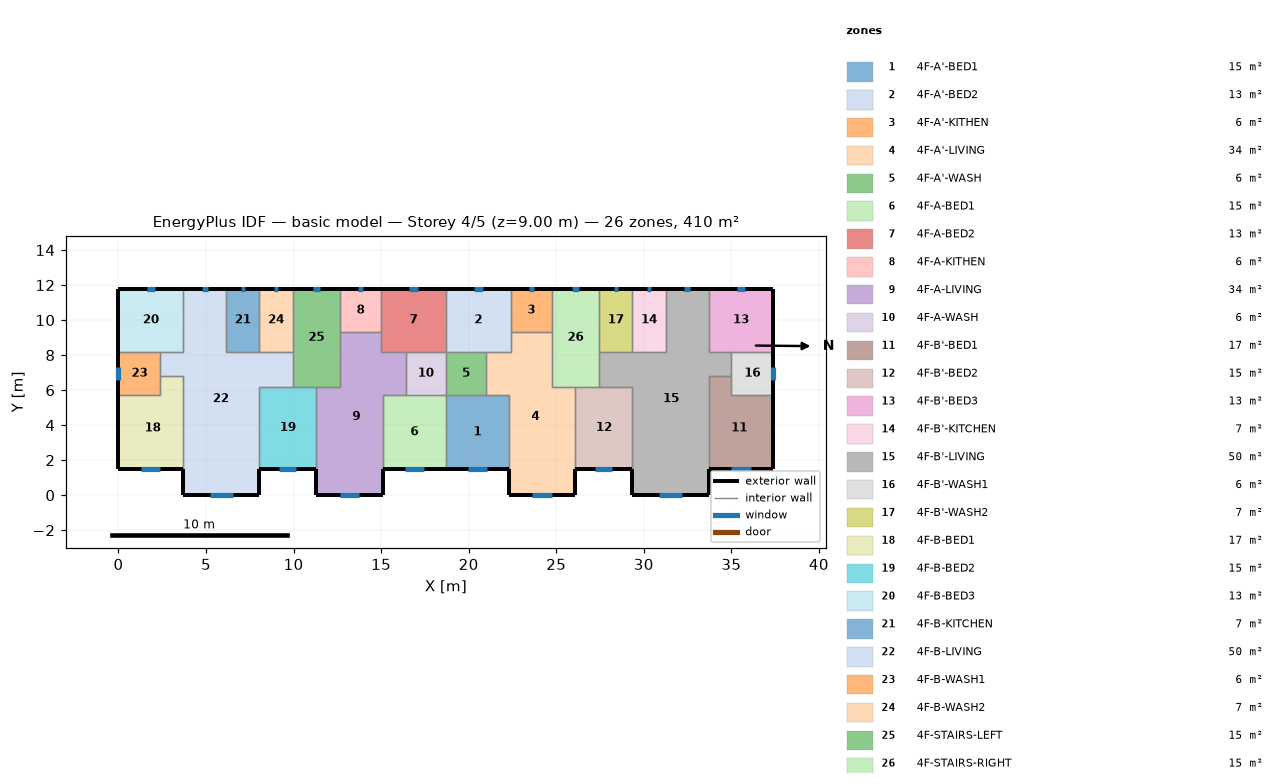
=== STOREY PLAN SPEC (per zone: floor XY polygon, exterior-wall plan segments, windows/doors) ===
zone 1: 4F-A'-BED1  (15.1 m²)
  floor: (18.70, 5.70) (22.30, 5.70) (22.30, 1.50) (18.70, 1.50)
  exterior wall: (18.70, 1.50) – (22.30, 1.50)  [3.6 m]
    window: (19.97, 1.50) – (21.03, 1.50)  [1.1 m²]
  interior walls: 4
zone 2: 4F-A'-BED2  (13.3 m²)
  floor: (18.70, 11.80) (22.40, 11.80) (22.40, 8.20) (18.70, 8.20)
  exterior wall: (22.40, 11.80) – (18.70, 11.80)  [3.7 m]
    window: (20.80, 11.80) – (20.30, 11.80)  [0.5 m²]
  interior walls: 5
zone 3: 4F-A'-KITHEN  (5.9 m²)
  floor: (24.75, 11.80) (24.75, 9.31) (22.40, 9.31) (22.40, 11.80)
  exterior wall: (24.75, 11.80) – (22.40, 11.80)  [2.3 m]
    window: (23.73, 11.80) – (23.42, 11.80)  [0.3 m²]
  interior walls: 3
zone 4: 4F-A'-LIVING  (34.3 m²)
  floor: (22.40, 9.31) (24.75, 9.31) (24.75, 6.20) (26.10, 6.20) (26.10, 0.00) (22.30, 0.00) (22.30, 5.70) (21.00, 5.70) (21.00, 8.20) (22.40, 8.20)
  exterior wall: (22.30, 1.50) – (22.30, 0.00)  [1.5 m]
  exterior wall: (26.10, 0.00) – (26.10, 1.50)  [1.5 m]
  exterior wall: (22.30, 0.00) – (26.10, 0.00)  [3.8 m]
    window: (23.64, 0.00) – (24.76, 0.00)  [1.1 m²]
  interior walls: 9
zone 5: 4F-A'-WASH  (5.7 m²)
  floor: (21.00, 8.20) (21.00, 5.70) (18.70, 5.70) (18.70, 8.20)
  interior walls: 4
zone 6: 4F-A-BED1  (15.1 m²)
  floor: (15.10, 5.70) (18.70, 5.70) (18.70, 1.50) (15.10, 1.50)
  exterior wall: (15.10, 1.50) – (18.70, 1.50)  [3.6 m]
    window: (16.37, 1.50) – (17.43, 1.50)  [1.1 m²]
  interior walls: 4
zone 7: 4F-A-BED2  (13.3 m²)
  floor: (18.70, 11.80) (18.70, 8.20) (15.00, 8.20) (15.00, 11.80)
  exterior wall: (18.70, 11.80) – (15.00, 11.80)  [3.7 m]
    window: (17.10, 11.80) – (16.60, 11.80)  [0.5 m²]
  interior walls: 5
zone 8: 4F-A-KITHEN  (5.9 m²)
  floor: (15.00, 11.80) (15.00, 9.31) (12.65, 9.31) (12.65, 11.80)
  exterior wall: (15.00, 11.80) – (12.65, 11.80)  [2.3 m]
    window: (13.98, 11.80) – (13.67, 11.80)  [0.3 m²]
  interior walls: 3
zone 9: 4F-A-LIVING  (34.3 m²)
  floor: (12.65, 9.31) (15.00, 9.31) (15.00, 8.20) (16.40, 8.20) (16.40, 5.70) (15.10, 5.70) (15.10, 0.00) (11.30, 0.00) (11.30, 6.20) (12.65, 6.20)
  exterior wall: (11.30, 1.50) – (11.30, 0.00)  [1.5 m]
  exterior wall: (15.10, 0.00) – (15.10, 1.50)  [1.5 m]
  exterior wall: (11.30, 0.00) – (15.10, 0.00)  [3.8 m]
    window: (12.64, 0.00) – (13.76, 0.00)  [1.1 m²]
  interior walls: 9
zone 10: 4F-A-WASH  (5.7 m²)
  floor: (18.70, 8.20) (18.70, 5.70) (16.40, 5.70) (16.40, 8.20)
  interior walls: 4
zone 11: 4F-B'-BED1  (17.0 m²)
  floor: (35.00, 6.80) (35.00, 5.70) (37.40, 5.70) (37.40, 1.50) (33.70, 1.50) (33.70, 6.80)
  exterior wall: (33.70, 1.50) – (37.40, 1.50)  [3.7 m]
    window: (35.00, 1.50) – (36.10, 1.50)  [1.1 m²]
  exterior wall: (37.40, 1.50) – (37.40, 5.70)  [4.2 m]
  interior walls: 4
zone 12: 4F-B'-BED2  (15.3 m²)
  floor: (26.10, 6.20) (29.35, 6.20) (29.35, 1.50) (26.10, 1.50)
  exterior wall: (26.10, 1.50) – (29.35, 1.50)  [3.3 m]
    window: (27.24, 1.50) – (28.21, 1.50)  [1.0 m²]
  interior walls: 4
zone 13: 4F-B'-BED3  (13.3 m²)
  floor: (37.40, 11.80) (37.40, 8.20) (33.70, 8.20) (33.70, 11.80)
  exterior wall: (37.40, 8.20) – (37.40, 11.80)  [3.6 m]
  exterior wall: (37.40, 11.80) – (33.70, 11.80)  [3.7 m]
    window: (35.80, 11.80) – (35.30, 11.80)  [0.5 m²]
  interior walls: 3
zone 14: 4F-B'-KITCHEN  (6.8 m²)
  floor: (29.35, 11.80) (31.25, 11.80) (31.25, 8.20) (29.35, 8.20)
  exterior wall: (31.25, 11.80) – (29.35, 11.80)  [1.9 m]
    window: (30.43, 11.80) – (30.17, 11.80)  [0.3 m²]
  interior walls: 3
zone 15: 4F-B'-LIVING  (50.1 m²)
  floor: (31.25, 11.80) (33.70, 11.80) (33.70, 8.20) (35.00, 8.20) (35.00, 6.80) (33.70, 6.80) (33.70, 0.00) (29.35, 0.00) (29.35, 6.20) (27.45, 6.20) (27.45, 8.20) (31.25, 8.20)
  exterior wall: (29.35, 1.50) – (29.35, 0.00)  [1.5 m]
  exterior wall: (33.70, 11.80) – (31.25, 11.80)  [2.5 m]
    window: (32.64, 11.80) – (32.31, 11.80)  [0.3 m²]
  exterior wall: (33.70, 0.00) – (33.70, 1.50)  [1.5 m]
  exterior wall: (29.35, 0.00) – (33.70, 0.00)  [4.4 m]
    window: (30.88, 0.00) – (32.17, 0.00)  [1.3 m²]
  interior walls: 11
zone 16: 4F-B'-WASH1  (6.0 m²)
  floor: (37.40, 8.20) (37.40, 5.70) (35.00, 5.70) (35.00, 8.20)
  exterior wall: (37.40, 5.70) – (37.40, 8.20)  [2.5 m]
    window: (37.40, 6.57) – (37.40, 7.33)  [0.8 m²]
  interior walls: 4
zone 17: 4F-B'-WASH2  (6.8 m²)
  floor: (27.45, 11.80) (29.35, 11.80) (29.35, 8.20) (27.45, 8.20)
  exterior wall: (29.35, 11.80) – (27.45, 11.80)  [1.9 m]
    window: (28.53, 11.80) – (28.27, 11.80)  [0.3 m²]
  interior walls: 3
zone 18: 4F-B-BED1  (17.0 m²)
  floor: (2.40, 6.80) (3.70, 6.80) (3.70, 1.50) (0.00, 1.50) (0.00, 5.70) (2.40, 5.70)
  exterior wall: (0.00, 1.50) – (3.70, 1.50)  [3.7 m]
    window: (1.30, 1.50) – (2.40, 1.50)  [1.1 m²]
  exterior wall: (0.00, 5.70) – (0.00, 1.50)  [4.2 m]
  interior walls: 4
zone 19: 4F-B-BED2  (15.3 m²)
  floor: (8.05, 6.20) (11.30, 6.20) (11.30, 1.50) (8.05, 1.50)
  exterior wall: (8.05, 1.50) – (11.30, 1.50)  [3.3 m]
    window: (9.19, 1.50) – (10.16, 1.50)  [1.0 m²]
  interior walls: 4
zone 20: 4F-B-BED3  (13.3 m²)
  floor: (0.00, 11.80) (3.70, 11.80) (3.70, 8.20) (0.00, 8.20)
  exterior wall: (3.70, 11.80) – (0.00, 11.80)  [3.7 m]
    window: (2.10, 11.80) – (1.60, 11.80)  [0.5 m²]
  exterior wall: (0.00, 11.80) – (0.00, 8.20)  [3.6 m]
  interior walls: 3
zone 21: 4F-B-KITCHEN  (6.8 m²)
  floor: (8.05, 11.80) (8.05, 8.20) (6.15, 8.20) (6.15, 11.80)
  exterior wall: (8.05, 11.80) – (6.15, 11.80)  [1.9 m]
    window: (7.23, 11.80) – (6.97, 11.80)  [0.3 m²]
  interior walls: 3
zone 22: 4F-B-LIVING  (50.1 m²)
  floor: (3.70, 11.80) (6.15, 11.80) (6.15, 8.20) (9.95, 8.20) (9.95, 6.20) (8.05, 6.20) (8.05, 0.00) (3.70, 0.00) (3.70, 6.80) (2.40, 6.80) (2.40, 8.20) (3.70, 8.20)
  exterior wall: (6.15, 11.80) – (3.70, 11.80)  [2.5 m]
    window: (5.09, 11.80) – (4.76, 11.80)  [0.3 m²]
  exterior wall: (8.05, 0.00) – (8.05, 1.50)  [1.5 m]
  exterior wall: (3.70, 0.00) – (8.05, 0.00)  [4.3 m]
    window: (5.23, 0.00) – (6.52, 0.00)  [1.3 m²]
  exterior wall: (3.70, 1.50) – (3.70, 0.00)  [1.5 m]
  interior walls: 11
zone 23: 4F-B-WASH1  (6.0 m²)
  floor: (2.40, 8.20) (2.40, 5.70) (0.00, 5.70) (0.00, 8.20)
  exterior wall: (0.00, 8.20) – (0.00, 5.70)  [2.5 m]
    window: (0.00, 7.30) – (0.00, 6.60)  [0.7 m²]
  interior walls: 4
zone 24: 4F-B-WASH2  (6.8 m²)
  floor: (9.95, 11.80) (9.95, 8.20) (8.05, 8.20) (8.05, 11.80)
  exterior wall: (9.95, 11.80) – (8.05, 11.80)  [1.9 m]
    window: (9.13, 11.80) – (8.87, 11.80)  [0.3 m²]
  interior walls: 3
zone 25: 4F-STAIRS-LEFT  (15.1 m²)
  floor: (9.95, 11.80) (12.65, 11.80) (12.65, 6.20) (9.95, 6.20)
  exterior wall: (12.65, 11.80) – (9.95, 11.80)  [2.7 m]
    window: (11.48, 11.80) – (11.12, 11.80)  [0.4 m²]
  interior walls: 6
zone 26: 4F-STAIRS-RIGHT  (15.1 m²)
  floor: (27.45, 11.80) (27.45, 6.20) (24.75, 6.20) (24.75, 11.80)
  exterior wall: (27.45, 11.80) – (24.75, 11.80)  [2.7 m]
    window: (26.28, 11.80) – (25.92, 11.80)  [0.4 m²]
  interior walls: 6

=== DERIVED (storey summary) ===
Building: basic model
Storey: 4 of 5  (floor level z = 9.00 m)
Storey gross floor area: 409.7 m²
Zones on this storey: 26
  - 4F-A'-BED1: floor 15.1 m²; exterior wall 3.6 m (10.8 m²); 1 window(s) 1.1 m²; WWR 9.9%
  - 4F-A'-BED2: floor 13.3 m²; exterior wall 3.7 m (11.1 m²); 1 window(s) 0.5 m²; WWR 4.5%
  - 4F-A'-KITHEN: floor 5.9 m²; exterior wall 2.3 m (7.0 m²); 1 window(s) 0.3 m²; WWR 4.5%
  - 4F-A'-LIVING: floor 34.3 m²; exterior wall 6.8 m (20.4 m²); 1 window(s) 1.1 m²; WWR 5.5%
  - 4F-A'-WASH: floor 5.7 m²
  - 4F-A-BED1: floor 15.1 m²; exterior wall 3.6 m (10.8 m²); 1 window(s) 1.1 m²; WWR 9.9%
  - 4F-A-BED2: floor 13.3 m²; exterior wall 3.7 m (11.1 m²); 1 window(s) 0.5 m²; WWR 4.5%
  - 4F-A-KITHEN: floor 5.9 m²; exterior wall 2.3 m (7.0 m²); 1 window(s) 0.3 m²; WWR 4.5%
  - 4F-A-LIVING: floor 34.3 m²; exterior wall 6.8 m (20.4 m²); 1 window(s) 1.1 m²; WWR 5.5%
  - 4F-A-WASH: floor 5.7 m²
  - 4F-B'-BED1: floor 17.0 m²; exterior wall 7.9 m (23.7 m²); 1 window(s) 1.1 m²; WWR 4.6%
  - 4F-B'-BED2: floor 15.3 m²; exterior wall 3.3 m (9.8 m²); 1 window(s) 1.0 m²; WWR 9.9%
  - 4F-B'-BED3: floor 13.3 m²; exterior wall 7.3 m (21.9 m²); 1 window(s) 0.5 m²; WWR 2.3%
  - 4F-B'-KITCHEN: floor 6.8 m²; exterior wall 1.9 m (5.7 m²); 1 window(s) 0.3 m²; WWR 4.5%
  - 4F-B'-LIVING: floor 50.1 m²; exterior wall 9.8 m (29.4 m²); 2 window(s) 1.6 m²; WWR 5.5%
  - 4F-B'-WASH1: floor 6.0 m²; exterior wall 2.5 m (7.5 m²); 1 window(s) 0.8 m²; WWR 10.2%
  - 4F-B'-WASH2: floor 6.8 m²; exterior wall 1.9 m (5.7 m²); 1 window(s) 0.3 m²; WWR 4.5%
  - 4F-B-BED1: floor 17.0 m²; exterior wall 7.9 m (23.7 m²); 1 window(s) 1.1 m²; WWR 4.6%
  - 4F-B-BED2: floor 15.3 m²; exterior wall 3.3 m (9.8 m²); 1 window(s) 1.0 m²; WWR 9.9%
  - 4F-B-BED3: floor 13.3 m²; exterior wall 7.3 m (21.9 m²); 1 window(s) 0.5 m²; WWR 2.3%
  - 4F-B-KITCHEN: floor 6.8 m²; exterior wall 1.9 m (5.7 m²); 1 window(s) 0.3 m²; WWR 4.5%
  - 4F-B-LIVING: floor 50.1 m²; exterior wall 9.8 m (29.4 m²); 2 window(s) 1.6 m²; WWR 5.5%
  - 4F-B-WASH1: floor 6.0 m²; exterior wall 2.5 m (7.5 m²); 1 window(s) 0.7 m²; WWR 9.4%
  - 4F-B-WASH2: floor 6.8 m²; exterior wall 1.9 m (5.7 m²); 1 window(s) 0.3 m²; WWR 4.5%
  - 4F-STAIRS-LEFT: floor 15.1 m²; exterior wall 2.7 m (8.1 m²); 1 window(s) 0.4 m²; WWR 4.5%
  - 4F-STAIRS-RIGHT: floor 15.1 m²; exterior wall 2.7 m (8.1 m²); 1 window(s) 0.4 m²; WWR 4.5%
Zone adjacency (shared interzone walls):
  - 4F-A'-BED1 ↔ 4F-A'-LIVING
  - 4F-A'-BED1 ↔ 4F-A'-WASH
  - 4F-A'-BED1 ↔ 4F-A-BED1
  - 4F-A'-BED2 ↔ 4F-A'-KITHEN
  - 4F-A'-BED2 ↔ 4F-A'-LIVING
  - 4F-A'-BED2 ↔ 4F-A'-WASH
  - 4F-A'-BED2 ↔ 4F-A-BED2
  - 4F-A'-KITHEN ↔ 4F-A'-LIVING
  - 4F-A'-KITHEN ↔ 4F-STAIRS-RIGHT
  - 4F-A'-LIVING ↔ 4F-A'-WASH
  - 4F-A'-LIVING ↔ 4F-B'-BED2
  - 4F-A'-LIVING ↔ 4F-STAIRS-RIGHT
  - 4F-A'-WASH ↔ 4F-A-WASH
  - 4F-A-BED1 ↔ 4F-A-LIVING
  - 4F-A-BED1 ↔ 4F-A-WASH
  - 4F-A-BED2 ↔ 4F-A-KITHEN
  - 4F-A-BED2 ↔ 4F-A-LIVING
  - 4F-A-BED2 ↔ 4F-A-WASH
  - 4F-A-KITHEN ↔ 4F-A-LIVING
  - 4F-A-KITHEN ↔ 4F-STAIRS-LEFT
  - 4F-A-LIVING ↔ 4F-A-WASH
  - 4F-A-LIVING ↔ 4F-B-BED2
  - 4F-A-LIVING ↔ 4F-STAIRS-LEFT
  - 4F-B'-BED1 ↔ 4F-B'-LIVING
  - 4F-B'-BED1 ↔ 4F-B'-WASH1
  - 4F-B'-BED2 ↔ 4F-B'-LIVING
  - 4F-B'-BED2 ↔ 4F-STAIRS-RIGHT
  - 4F-B'-BED3 ↔ 4F-B'-LIVING
  - 4F-B'-BED3 ↔ 4F-B'-WASH1
  - 4F-B'-KITCHEN ↔ 4F-B'-LIVING
  - 4F-B'-KITCHEN ↔ 4F-B'-WASH2
  - 4F-B'-LIVING ↔ 4F-B'-WASH1
  - 4F-B'-LIVING ↔ 4F-B'-WASH2
  - 4F-B'-LIVING ↔ 4F-STAIRS-RIGHT
  - 4F-B'-WASH2 ↔ 4F-STAIRS-RIGHT
  - 4F-B-BED1 ↔ 4F-B-LIVING
  - 4F-B-BED1 ↔ 4F-B-WASH1
  - 4F-B-BED2 ↔ 4F-B-LIVING
  - 4F-B-BED2 ↔ 4F-STAIRS-LEFT
  - 4F-B-BED3 ↔ 4F-B-LIVING
  - 4F-B-BED3 ↔ 4F-B-WASH1
  - 4F-B-KITCHEN ↔ 4F-B-LIVING
  - 4F-B-KITCHEN ↔ 4F-B-WASH2
  - 4F-B-LIVING ↔ 4F-B-WASH1
  - 4F-B-LIVING ↔ 4F-B-WASH2
  - 4F-B-LIVING ↔ 4F-STAIRS-LEFT
  - 4F-B-WASH2 ↔ 4F-STAIRS-LEFT